38-way image classification set "PlantVillage-Dataset-processed" from GitHub (PC53/PlantVillage-Dataset-MLP); label vocabulary: apple apple scab, apple black rot, apple cedar apple rust, apple healthy, blueberry healthy, cherry including sour powdery mildew, cherry including sour healthy, corn (maize) cercospora leaf spot gray leaf spot, corn maize common rust, corn maize northern leaf blight, corn maize healthy, grape black rot, grape esca black measles, grape leaf blight (isariopsis leaf spot), grape healthy, orange huanglongbing citrus greening, peach bacterial spot, peach healthy, bell pepper bacterial spot, bell pepper healthy, potato early blight, potato late blight, potato healthy, raspberry healthy, soybean healthy, squash powdery mildew, strawberry leaf scorch, strawberry healthy, tomato bacterial spot, tomato early blight, tomato late blight, tomato leaf mold, tomato septoria leaf spot, tomato spider mites two spotted spider mite, tomato target spot, tomato yellow leaf curl virus, tomato mosaic virus, tomato healthy.

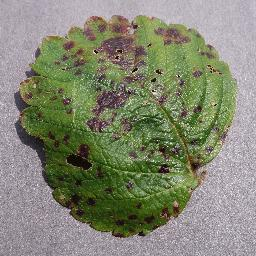
Label: strawberry leaf scorch

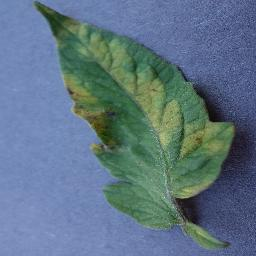
Label: tomato leaf mold

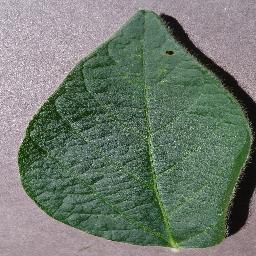
Label: soybean healthy

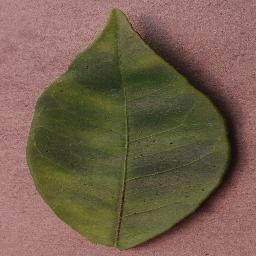
Label: orange huanglongbing citrus greening

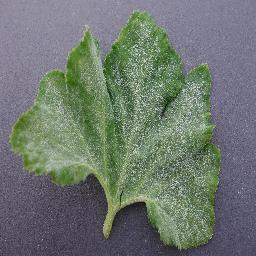
Label: squash powdery mildew

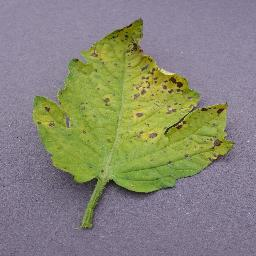
Label: tomato septoria leaf spot
